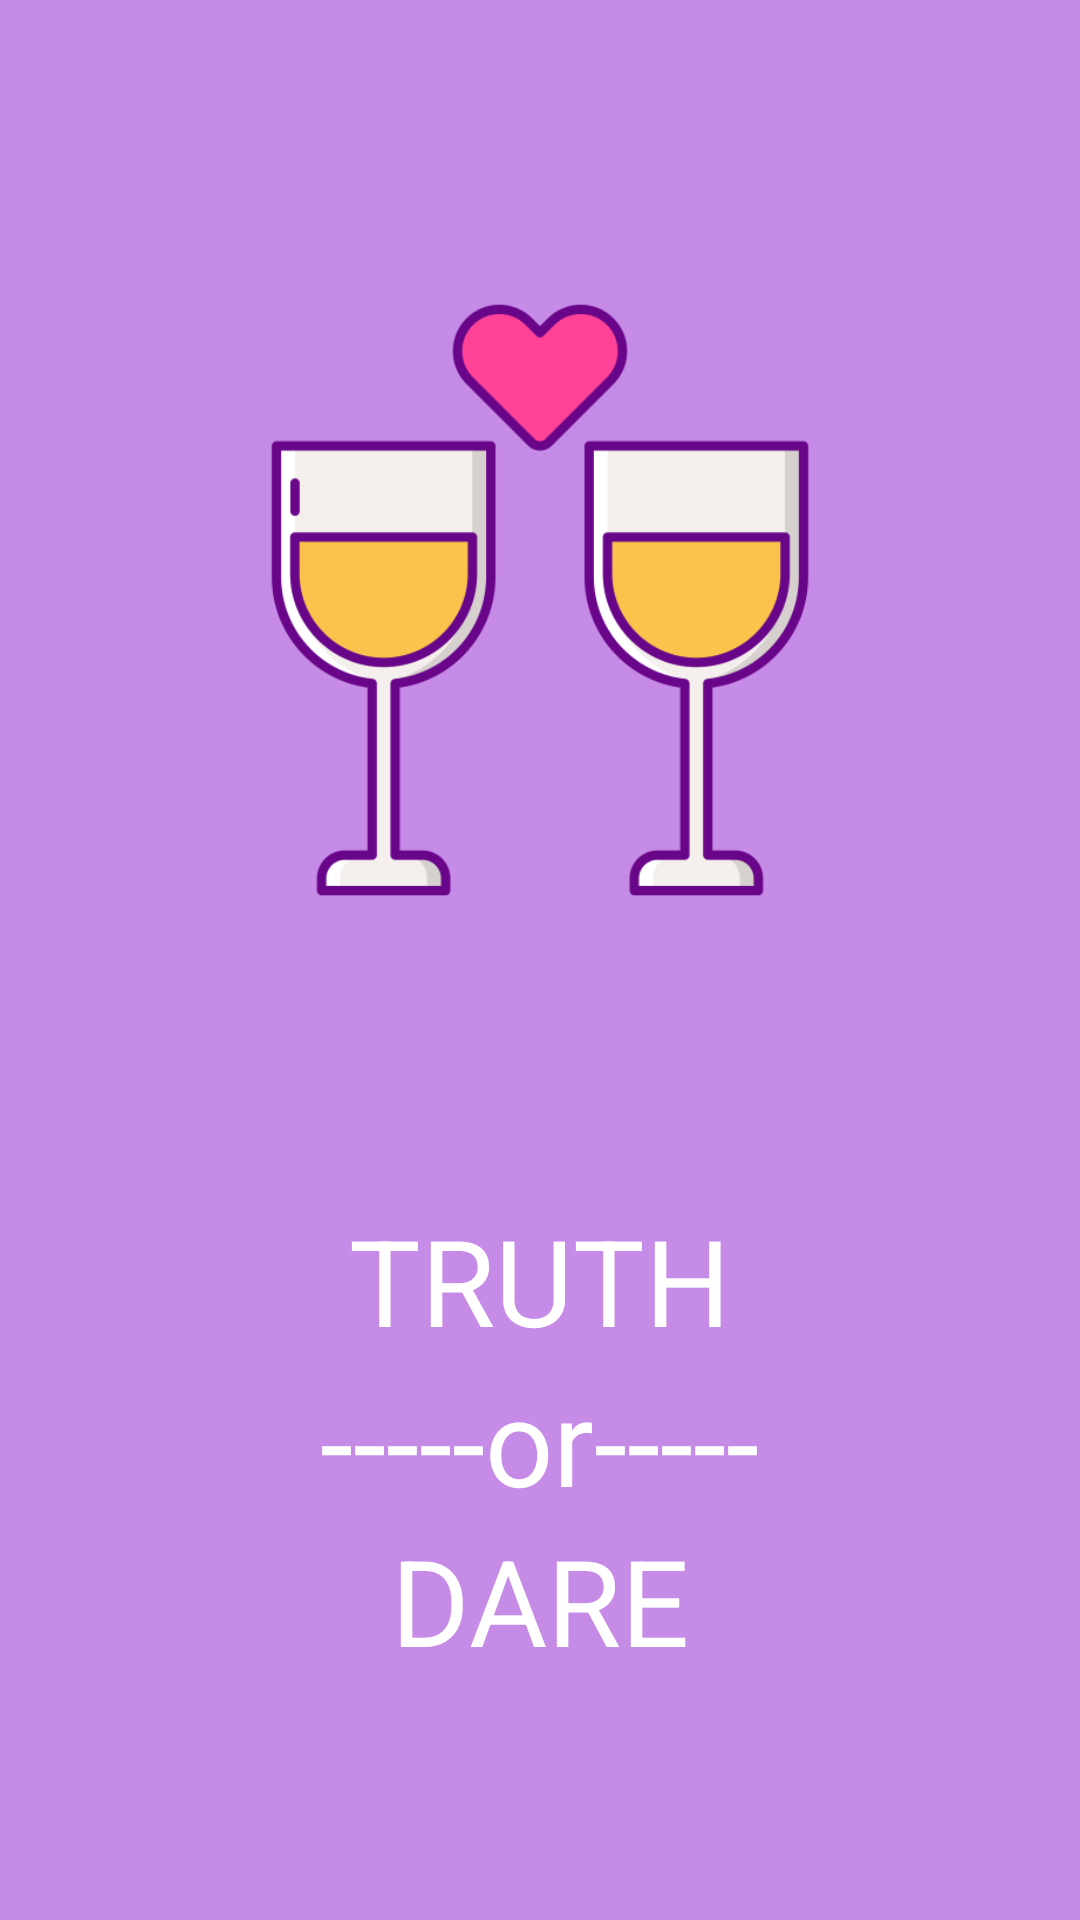

Write the Android layout XML for this screen, with the resource values it uses.
<!-- AndroidManifest.xml: application theme Theme.HTruthDare -->
<!-- res/layout/activity_splash.xml -->
<?xml version="1.0" encoding="utf-8"?>
<LinearLayout xmlns:android="http://schemas.android.com/apk/res/android"
    xmlns:tools="http://schemas.android.com/tools"
    android:layout_width="match_parent"
    android:layout_height="match_parent"
    android:background="#C68BE6"
    android:gravity="center_horizontal"
    android:orientation="vertical"
    tools:context=".SplashActivity">

    <ImageView
        android:layout_width="200dp"
        android:layout_height="200dp"
        android:layout_marginTop="100dp"
        android:src="@drawable/dating" />

    <TextView
        android:layout_width="wrap_content"
        android:layout_height="wrap_content"
        android:layout_marginTop="100dp"
        android:text="TRUTH"
        android:textColor="#ffffff"
        android:textSize="40sp" />

    <TextView
        android:layout_width="wrap_content"
        android:layout_height="wrap_content"
        android:text="-----or-----"
        android:textColor="#ffffff"
        android:textSize="40sp" />

    <TextView
        android:layout_width="wrap_content"
        android:layout_height="wrap_content"
        android:text="DARE"
        android:textColor="#ffffff"
        android:textSize="40sp" />

</LinearLayout>
<!-- resources referenced by this layout -->
<resources>
  <!-- drawable dating: png bitmap (drawable, 25969 bytes) -->
  <style name="Theme.HTruthDare" parent="Theme.MaterialComponents.DayNight.NoActionBar">
          
          <item name="colorPrimary">@color/colorPrimary</item>
          <item name="colorPrimaryDark">@color/colorPrimaryDark</item>
          <item name="colorAccent">@color/colorAccent</item>
          <item name="buttonStyle">@style/CustomButton</item>
      </style>
  <color name="colorPrimary">#3498DB</color>
  <color name="colorPrimaryDark">#2475B0</color>
  <color name="colorAccent">#4BCFFA</color>
  <style name="CustomButton" parent="Widget.AppCompat.Button">
          <item name="android:background">@drawable/custom_button</item>
          <item name="android:textColor">#fff</item>
      </style>
</resources>
